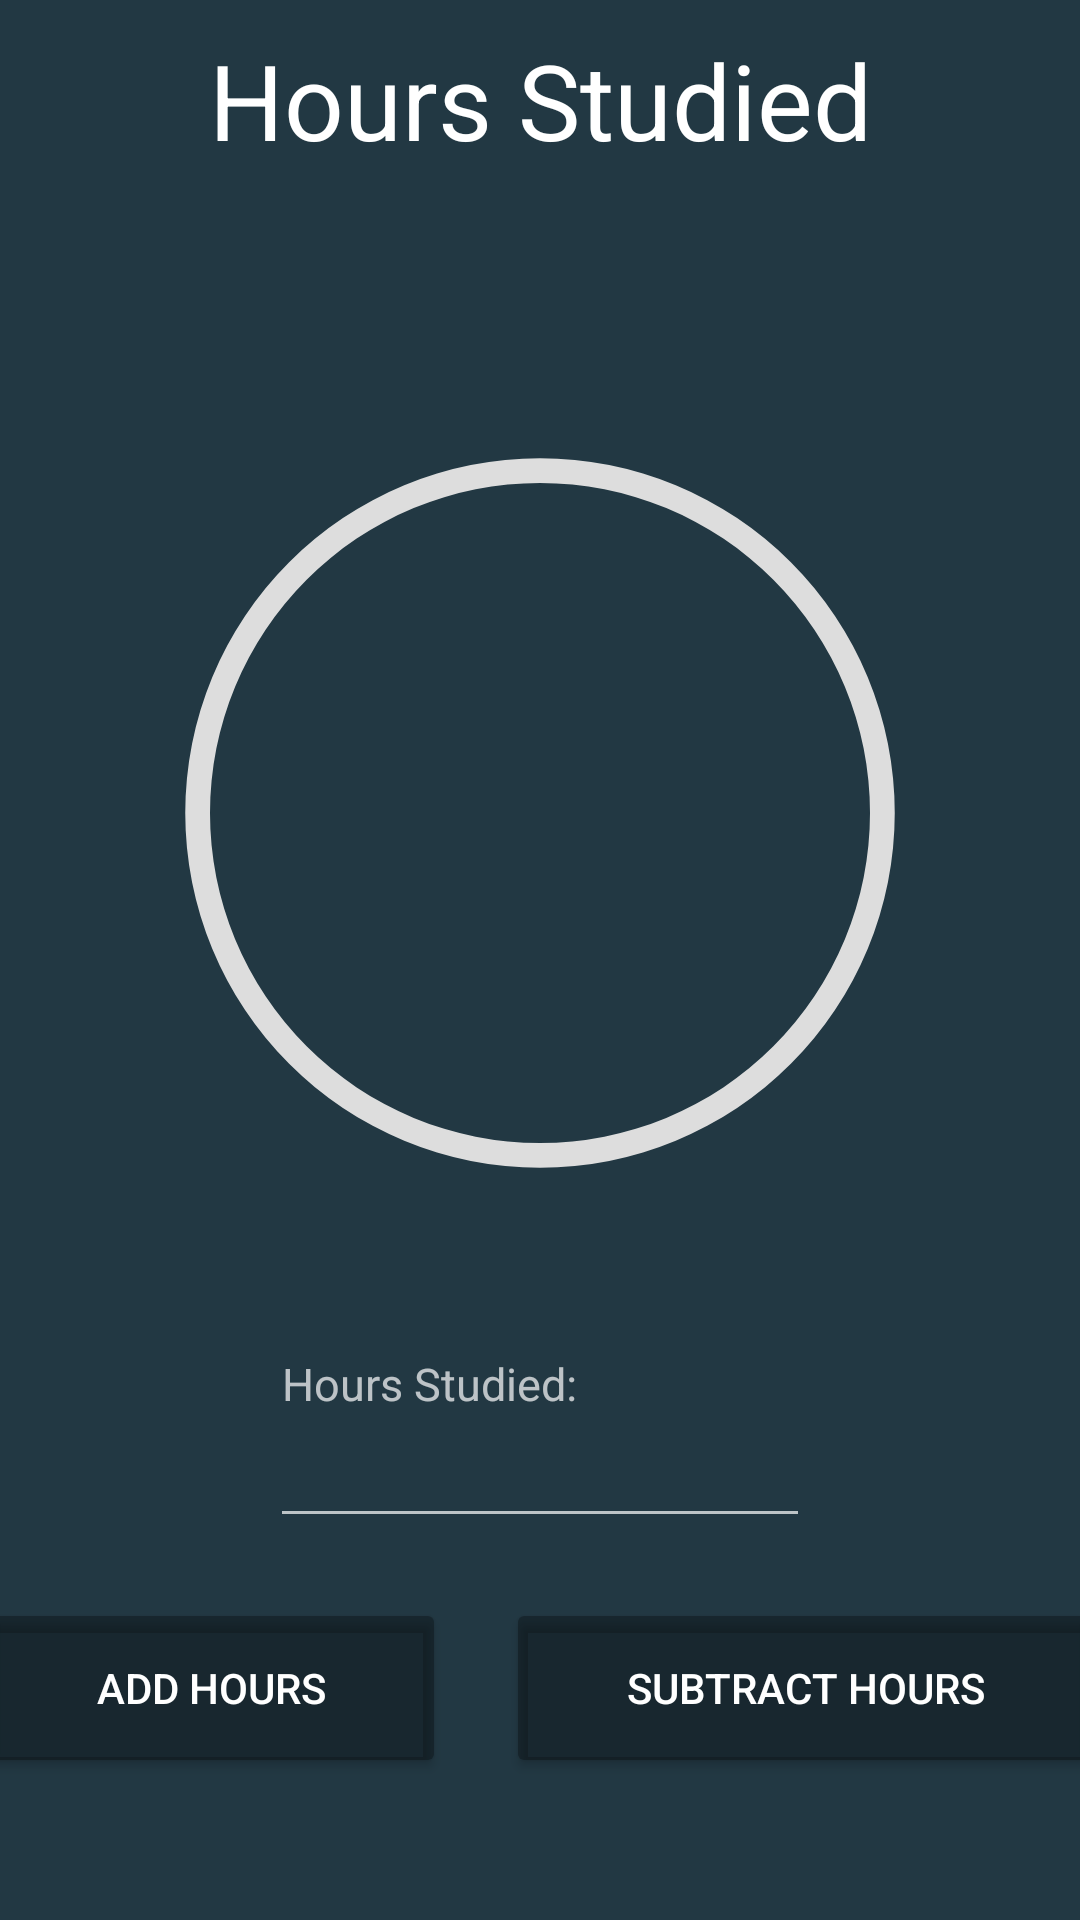

Write the Android layout XML for this screen, with the resource values it uses.
<!-- AndroidManifest.xml: application theme Theme.AppCompat.NoActionBar -->
<!-- res/layout/activity_study_hours.xml -->
<?xml version="1.0" encoding="utf-8"?>
<androidx.constraintlayout.widget.ConstraintLayout xmlns:android="http://schemas.android.com/apk/res/android"
    xmlns:app="http://schemas.android.com/apk/res-auto"
    xmlns:tools="http://schemas.android.com/tools"
    android:id="@+id/study_hours_activity"
    android:layout_width="match_parent"
    android:layout_height="match_parent"
    android:background="@color/gunmetal">

    \<TextView
    android:id="@+id/study_hours_title"
    android:layout_width="match_parent"
    android:layout_height="wrap_content"
    android:layout_marginTop="10dp"
    android:gravity="center"
    android:text="@string/study_hours_title_text"
    android:textColor="@color/white"
    android:textSize="35sp"
    app:layout_constraintEnd_toEndOf="parent"
    app:layout_constraintStart_toStartOf="parent"
    app:layout_constraintTop_toTopOf="parent" />

    <TextView
        android:id="@+id/textview_user_study_goal_description"
        android:layout_width="match_parent"
        android:layout_height="wrap_content"
        android:layout_marginStart="60dp"
        android:layout_marginLeft="60dp"
        android:layout_marginTop="20dp"
        android:layout_marginEnd="60dp"
        android:layout_marginRight="60dp"
        android:gravity="center_horizontal"
        android:text=""
        android:textSize="18sp"
        app:layout_constraintEnd_toEndOf="parent"
        app:layout_constraintStart_toStartOf="parent"
        app:layout_constraintTop_toBottomOf="@+id/study_hours_title" />

    <TextView
        android:id="@+id/textview_user_study_goal"
        android:layout_width="match_parent"
        android:layout_height="wrap_content"
        android:layout_marginStart="100dp"
        android:layout_marginLeft="100dp"
        android:layout_marginTop="5dp"
        android:layout_marginEnd="100dp"
        android:layout_marginRight="100dp"
        android:gravity="center_horizontal"
        android:text=""
        android:textAlignment="center"
        android:textSize="25sp"
        android:visibility="gone"
        app:layout_constraintEnd_toEndOf="parent"
        app:layout_constraintStart_toStartOf="parent"
        app:layout_constraintTop_toBottomOf="@+id/textview_user_study_goal_description" />

    <ProgressBar
        android:id="@+id/progressbar_score"
        android:layout_width="match_parent"
        android:layout_height="300dp"
        android:layout_marginStart="15dp"
        android:layout_marginLeft="15dp"
        android:layout_marginTop="20dp"
        android:layout_marginEnd="15dp"
        android:layout_marginRight="15dp"
        android:indeterminateOnly="false"
        android:progressDrawable="@drawable/circle"
        app:layout_constraintEnd_toEndOf="parent"
        app:layout_constraintStart_toStartOf="parent"
        app:layout_constraintTop_toBottomOf="@+id/textview_user_study_goal"
        tools:progress="0" />

    <TextView
        android:id="@+id/textview_progress"
        android:layout_width="wrap_content"
        android:layout_height="wrap_content"
        android:text=""
        android:textSize="45sp"
        app:layout_constraintBottom_toBottomOf="@+id/progressbar_score"
        app:layout_constraintEnd_toEndOf="@+id/progressbar_score"
        app:layout_constraintStart_toStartOf="@+id/progressbar_score"
        app:layout_constraintTop_toTopOf="@+id/progressbar_score" />

    <TextView
        android:id="@+id/textview_hours_studied"
        android:layout_width="match_parent"
        android:layout_height="wrap_content"
        android:layout_marginStart="94dp"
        android:layout_marginLeft="94dp"
        android:layout_marginTop="30dp"
        android:layout_marginEnd="90dp"
        android:layout_marginRight="90dp"
        android:text="@string/hours_studied_text"
        android:textSize="15sp"
        app:layout_constraintEnd_toEndOf="parent"
        app:layout_constraintStart_toStartOf="parent"
        app:layout_constraintTop_toBottomOf="@+id/progressbar_score" />

    <EditText
        android:id="@+id/edittext_hours_studied"
        android:layout_width="match_parent"
        android:layout_height="wrap_content"
        android:layout_marginStart="90dp"
        android:layout_marginLeft="90dp"
        android:layout_marginEnd="90dp"
        android:layout_marginRight="90dp"
        android:inputType="number"
        app:layout_constraintEnd_toEndOf="parent"
        app:layout_constraintStart_toStartOf="parent"
        app:layout_constraintTop_toBottomOf="@+id/textview_hours_studied" />

    <Button
        android:id="@+id/button_add_study_hours"
        android:layout_width="wrap_content"
        android:layout_height="60dp"
        android:paddingLeft="40dp"
        android:paddingStart="40dp"
        android:paddingEnd="40dp"
        android:paddingRight="40dp"
        android:layout_marginStart="40dp"
        android:layout_marginLeft="40dp"
        android:layout_marginTop="20dp"
        android:backgroundTint="#4D000000"
        android:text="@string/add_hours_text"
        app:layout_constraintEnd_toStartOf="@+id/button_subtract_study_hours"
        app:layout_constraintHorizontal_bias="0.5"
        app:layout_constraintStart_toStartOf="parent"
        app:layout_constraintTop_toBottomOf="@+id/edittext_hours_studied" />

    <Button
        android:id="@+id/button_subtract_study_hours"
        android:layout_width="wrap_content"
        android:layout_height="60dp"
        android:paddingLeft="40dp"
        android:paddingStart="40dp"
        android:paddingEnd="40dp"
        android:paddingRight="40dp"
        android:layout_marginStart="20dp"
        android:layout_marginLeft="20dp"
        android:layout_marginTop="20dp"
        android:layout_marginEnd="40dp"
        android:layout_marginRight="40dp"
        android:backgroundTint="#4D000000"
        android:text="@string/subtract_study_hours_text"
        app:layout_constraintEnd_toEndOf="parent"
        app:layout_constraintHorizontal_bias="0.5"
        app:layout_constraintStart_toEndOf="@+id/button_add_study_hours"
        app:layout_constraintTop_toBottomOf="@+id/edittext_hours_studied" />


</androidx.constraintlayout.widget.ConstraintLayout>
<!-- resources referenced by this layout -->
<resources>
  <color name="gunmetal">#223843</color>
  <color name="white">#FFFFFFFF</color>
  <!-- drawable circle (drawable) -->
  <?xml version="1.0" encoding="utf-8"?>
  <layer-list xmlns:android="http://schemas.android.com/apk/res/android">
      <item>
          <shape
              android:shape="ring"
              android:thicknessRatio="40"
              android:useLevel="false">
              <solid android:color="#DDD" />
          </shape>
      </item>
      <item>
          <rotate
              android:fromDegrees="270"
              android:toDegrees="270">
              <shape
                  android:shape="ring"
                  android:thicknessRatio="40"
                  android:useLevel="true">
                  <solid android:color="@color/black" />
              </shape>
          </rotate>
      </item>
  </layer-list>
  <string name="add_hours_text">Add Hours</string>
  <string name="hours_studied_text">Hours Studied:</string>
  <string name="study_hours_title_text">Hours Studied</string>
  <string name="subtract_study_hours_text">Subtract Hours</string>
  <color name="black">#FF000000</color>
</resources>
